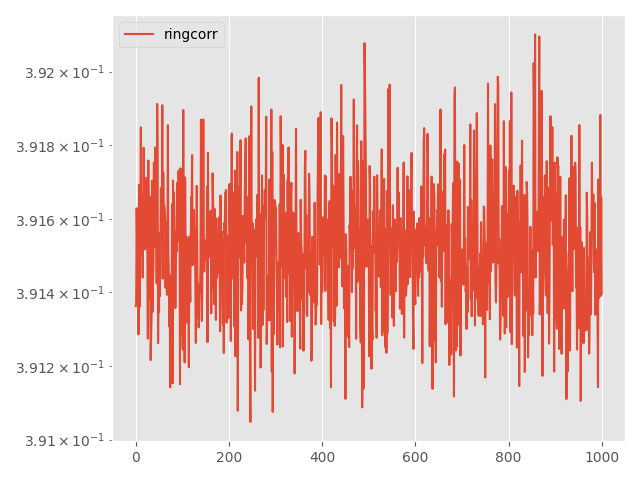

Data behind this chart, as committed beside it:
Step, topology, method, lr, clip, momentum, sigma, sigma-cor, epsilon, loss
0, ring, corr, 0.001, 1e-05, 0.0, 0.001446, 0.0002317, 5, 0.3914
5, ring, corr, 0.001, 1e-05, 0.0, 0.001446, 0.0002317, 5, 0.3914
10, ring, corr, 0.001, 1e-05, 0.0, 0.001446, 0.0002317, 5, 0.3916
15, ring, corr, 0.001, 1e-05, 0.0, 0.001446, 0.0002317, 5, 0.3915
20, ring, corr, 0.001, 1e-05, 0.0, 0.001446, 0.0002317, 5, 0.3914
25, ring, corr, 0.001, 1e-05, 0.0, 0.001446, 0.0002317, 5, 0.3914
30, ring, corr, 0.001, 1e-05, 0.0, 0.001446, 0.0002317, 5, 0.3913
35, ring, corr, 0.001, 1e-05, 0.0, 0.001446, 0.0002317, 5, 0.3917
40, ring, corr, 0.001, 1e-05, 0.0, 0.001446, 0.0002317, 5, 0.3914
45, ring, corr, 0.001, 1e-05, 0.0, 0.001446, 0.0002317, 5, 0.3914
50, ring, corr, 0.001, 1e-05, 0.0, 0.001446, 0.0002317, 5, 0.3916
55, ring, corr, 0.001, 1e-05, 0.0, 0.001446, 0.0002317, 5, 0.3918
60, ring, corr, 0.001, 1e-05, 0.0, 0.001446, 0.0002317, 5, 0.3915
65, ring, corr, 0.001, 1e-05, 0.0, 0.001446, 0.0002317, 5, 0.3916
70, ring, corr, 0.001, 1e-05, 0.0, 0.001446, 0.0002317, 5, 0.3917
75, ring, corr, 0.001, 1e-05, 0.0, 0.001446, 0.0002317, 5, 0.3914
80, ring, corr, 0.001, 1e-05, 0.0, 0.001446, 0.0002317, 5, 0.3916
85, ring, corr, 0.001, 1e-05, 0.0, 0.001446, 0.0002317, 5, 0.3918
90, ring, corr, 0.001, 1e-05, 0.0, 0.001446, 0.0002317, 5, 0.3916
95, ring, corr, 0.001, 1e-05, 0.0, 0.001446, 0.0002317, 5, 0.3915
100, ring, corr, 0.001, 1e-05, 0.0, 0.001446, 0.0002317, 5, 0.3915
105, ring, corr, 0.001, 1e-05, 0.0, 0.001446, 0.0002317, 5, 0.3917
110, ring, corr, 0.001, 1e-05, 0.0, 0.001446, 0.0002317, 5, 0.3917
115, ring, corr, 0.001, 1e-05, 0.0, 0.001446, 0.0002317, 5, 0.3916
120, ring, corr, 0.001, 1e-05, 0.0, 0.001446, 0.0002317, 5, 0.3915
125, ring, corr, 0.001, 1e-05, 0.0, 0.001446, 0.0002317, 5, 0.3915
130, ring, corr, 0.001, 1e-05, 0.0, 0.001446, 0.0002317, 5, 0.3913
135, ring, corr, 0.001, 1e-05, 0.0, 0.001446, 0.0002317, 5, 0.3918
140, ring, corr, 0.001, 1e-05, 0.0, 0.001446, 0.0002317, 5, 0.3915
145, ring, corr, 0.001, 1e-05, 0.0, 0.001446, 0.0002317, 5, 0.3914
150, ring, corr, 0.001, 1e-05, 0.0, 0.001446, 0.0002317, 5, 0.3917
155, ring, corr, 0.001, 1e-05, 0.0, 0.001446, 0.0002317, 5, 0.3914
160, ring, corr, 0.001, 1e-05, 0.0, 0.001446, 0.0002317, 5, 0.3912
165, ring, corr, 0.001, 1e-05, 0.0, 0.001446, 0.0002317, 5, 0.3913
170, ring, corr, 0.001, 1e-05, 0.0, 0.001446, 0.0002317, 5, 0.3913
175, ring, corr, 0.001, 1e-05, 0.0, 0.001446, 0.0002317, 5, 0.3917
180, ring, corr, 0.001, 1e-05, 0.0, 0.001446, 0.0002317, 5, 0.3913
185, ring, corr, 0.001, 1e-05, 0.0, 0.001446, 0.0002317, 5, 0.3914
190, ring, corr, 0.001, 1e-05, 0.0, 0.001446, 0.0002317, 5, 0.3915
195, ring, corr, 0.001, 1e-05, 0.0, 0.001446, 0.0002317, 5, 0.3918
200, ring, corr, 0.001, 1e-05, 0.0, 0.001446, 0.0002317, 5, 0.3915
205, ring, corr, 0.001, 1e-05, 0.0, 0.001446, 0.0002317, 5, 0.3915
210, ring, corr, 0.001, 1e-05, 0.0, 0.001446, 0.0002317, 5, 0.3918
215, ring, corr, 0.001, 1e-05, 0.0, 0.001446, 0.0002317, 5, 0.3917
220, ring, corr, 0.001, 1e-05, 0.0, 0.001446, 0.0002317, 5, 0.3916
225, ring, corr, 0.001, 1e-05, 0.0, 0.001446, 0.0002317, 5, 0.3914
230, ring, corr, 0.001, 1e-05, 0.0, 0.001446, 0.0002317, 5, 0.3919
235, ring, corr, 0.001, 1e-05, 0.0, 0.001446, 0.0002317, 5, 0.3918
240, ring, corr, 0.001, 1e-05, 0.0, 0.001446, 0.0002317, 5, 0.3913
245, ring, corr, 0.001, 1e-05, 0.0, 0.001446, 0.0002317, 5, 0.3915
250, ring, corr, 0.001, 1e-05, 0.0, 0.001446, 0.0002317, 5, 0.3913
255, ring, corr, 0.001, 1e-05, 0.0, 0.001446, 0.0002317, 5, 0.3916
260, ring, corr, 0.001, 1e-05, 0.0, 0.001446, 0.0002317, 5, 0.3914
265, ring, corr, 0.001, 1e-05, 0.0, 0.001446, 0.0002317, 5, 0.3916
270, ring, corr, 0.001, 1e-05, 0.0, 0.001446, 0.0002317, 5, 0.3917
275, ring, corr, 0.001, 1e-05, 0.0, 0.001446, 0.0002317, 5, 0.3915
280, ring, corr, 0.001, 1e-05, 0.0, 0.001446, 0.0002317, 5, 0.3916
285, ring, corr, 0.001, 1e-05, 0.0, 0.001446, 0.0002317, 5, 0.3919
290, ring, corr, 0.001, 1e-05, 0.0, 0.001446, 0.0002317, 5, 0.3914
295, ring, corr, 0.001, 1e-05, 0.0, 0.001446, 0.0002317, 5, 0.3917
... 941 more rows
